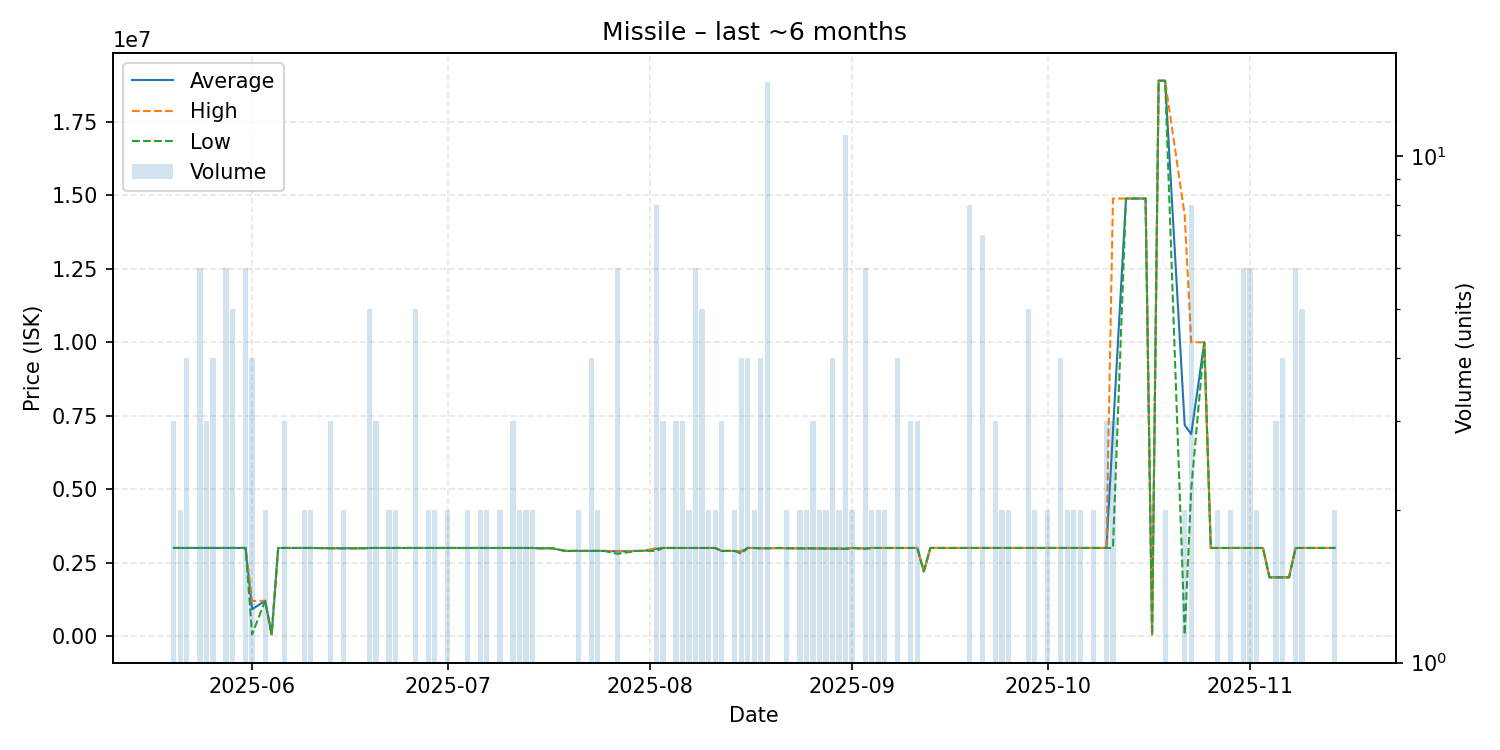

Values plotted in this chart, from the file beside it:
date, average, highest, lowest, order_count, volume
2025-05-20, 3000000, 3000000, 3000000, 3, 3
2025-05-21, 3000000, 3000000, 3000000, 2, 2
2025-05-22, 3000000, 3000000, 3000000, 2, 4
2025-05-23, 3000000, 3000000, 3000000, 1, 1
2025-05-24, 3000000, 3000000, 3000000, 5, 6
2025-05-25, 3000000, 3000000, 3000000, 3, 3
2025-05-26, 3000000, 3000000, 3000000, 4, 4
2025-05-27, 3000000, 3000000, 3000000, 1, 1
2025-05-28, 3000000, 3000000, 3000000, 2, 6
2025-05-29, 3000000, 3000000, 3000000, 4, 5
2025-05-30, 3000000, 3000000, 3000000, 1, 1
2025-05-31, 3000000, 3000000, 3000000, 6, 6
2025-06-01, 914622, 1200000, 58490, 4, 4
2025-06-03, 1200000, 1200000, 1200000, 2, 2
2025-06-04, 58510, 58510, 58510, 1, 1
2025-06-05, 3000000, 3000000, 3000000, 1, 1
2025-06-06, 3000000, 3000000, 3000000, 3, 3
2025-06-07, 3000000, 3000000, 3000000, 1, 1
2025-06-09, 3000000, 3000000, 3000000, 2, 2
2025-06-10, 3000000, 3000000, 3000000, 2, 2
2025-06-13, 2990000, 2990000, 2990000, 1, 3
2025-06-14, 2990000, 2990000, 2990000, 1, 1
2025-06-15, 2990000, 2990000, 2990000, 2, 2
2025-06-16, 2990000, 2990000, 2990000, 1, 1
2025-06-18, 2990000, 2990000, 2990000, 1, 1
2025-06-19, 3000000, 3000000, 3000000, 5, 5
2025-06-20, 3000000, 3000000, 3000000, 3, 3
2025-06-21, 3000000, 3000000, 3000000, 1, 1
2025-06-22, 3000000, 3000000, 3000000, 2, 2
2025-06-23, 3000000, 3000000, 3000000, 2, 2
2025-06-25, 3000000, 3000000, 3000000, 1, 1
2025-06-26, 3000000, 3000000, 3000000, 2, 5
2025-06-28, 3000000, 3000000, 3000000, 2, 2
2025-06-29, 3000000, 3000000, 3000000, 2, 2
2025-06-30, 3000000, 3000000, 3000000, 1, 1
2025-07-01, 3000000, 3000000, 3000000, 2, 2
2025-07-04, 3000000, 3000000, 3000000, 2, 2
2025-07-05, 3000000, 3000000, 3000000, 1, 1
2025-07-06, 3000000, 3000000, 3000000, 2, 2
2025-07-07, 3000000, 3000000, 3000000, 2, 2
2025-07-09, 3000000, 3000000, 3000000, 2, 2
2025-07-10, 2999000, 2999000, 2999000, 1, 1
2025-07-11, 2999667, 3000000, 2999000, 3, 3
2025-07-12, 2999000, 2999000, 2999000, 2, 2
2025-07-13, 2999000, 2999000, 2999000, 2, 2
2025-07-14, 2999500, 3000000, 2999000, 2, 2
2025-07-15, 2990000, 2990000, 2990000, 1, 1
2025-07-17, 2990000, 2990000, 2990000, 1, 1
2025-07-19, 2900000, 2900000, 2900000, 1, 1
2025-07-20, 2900000, 2900000, 2900000, 1, 1
2025-07-21, 2900000, 2900000, 2900000, 2, 2
2025-07-23, 2900000, 2900000, 2900000, 1, 4
2025-07-24, 2900000, 2900000, 2900000, 2, 2
2025-07-25, 2900000, 2900000, 2900000, 1, 1
2025-07-27, 2883333, 2900000, 2800000, 4, 6
2025-07-30, 2900000, 2900000, 2900000, 1, 1
2025-07-31, 2900000, 2900000, 2900000, 1, 1
2025-08-02, 2975000, 3000000, 2900000, 8, 8
2025-08-03, 3000000, 3000000, 3000000, 3, 3
2025-08-05, 3000000, 3000000, 3000000, 3, 3
... 85 more rows
